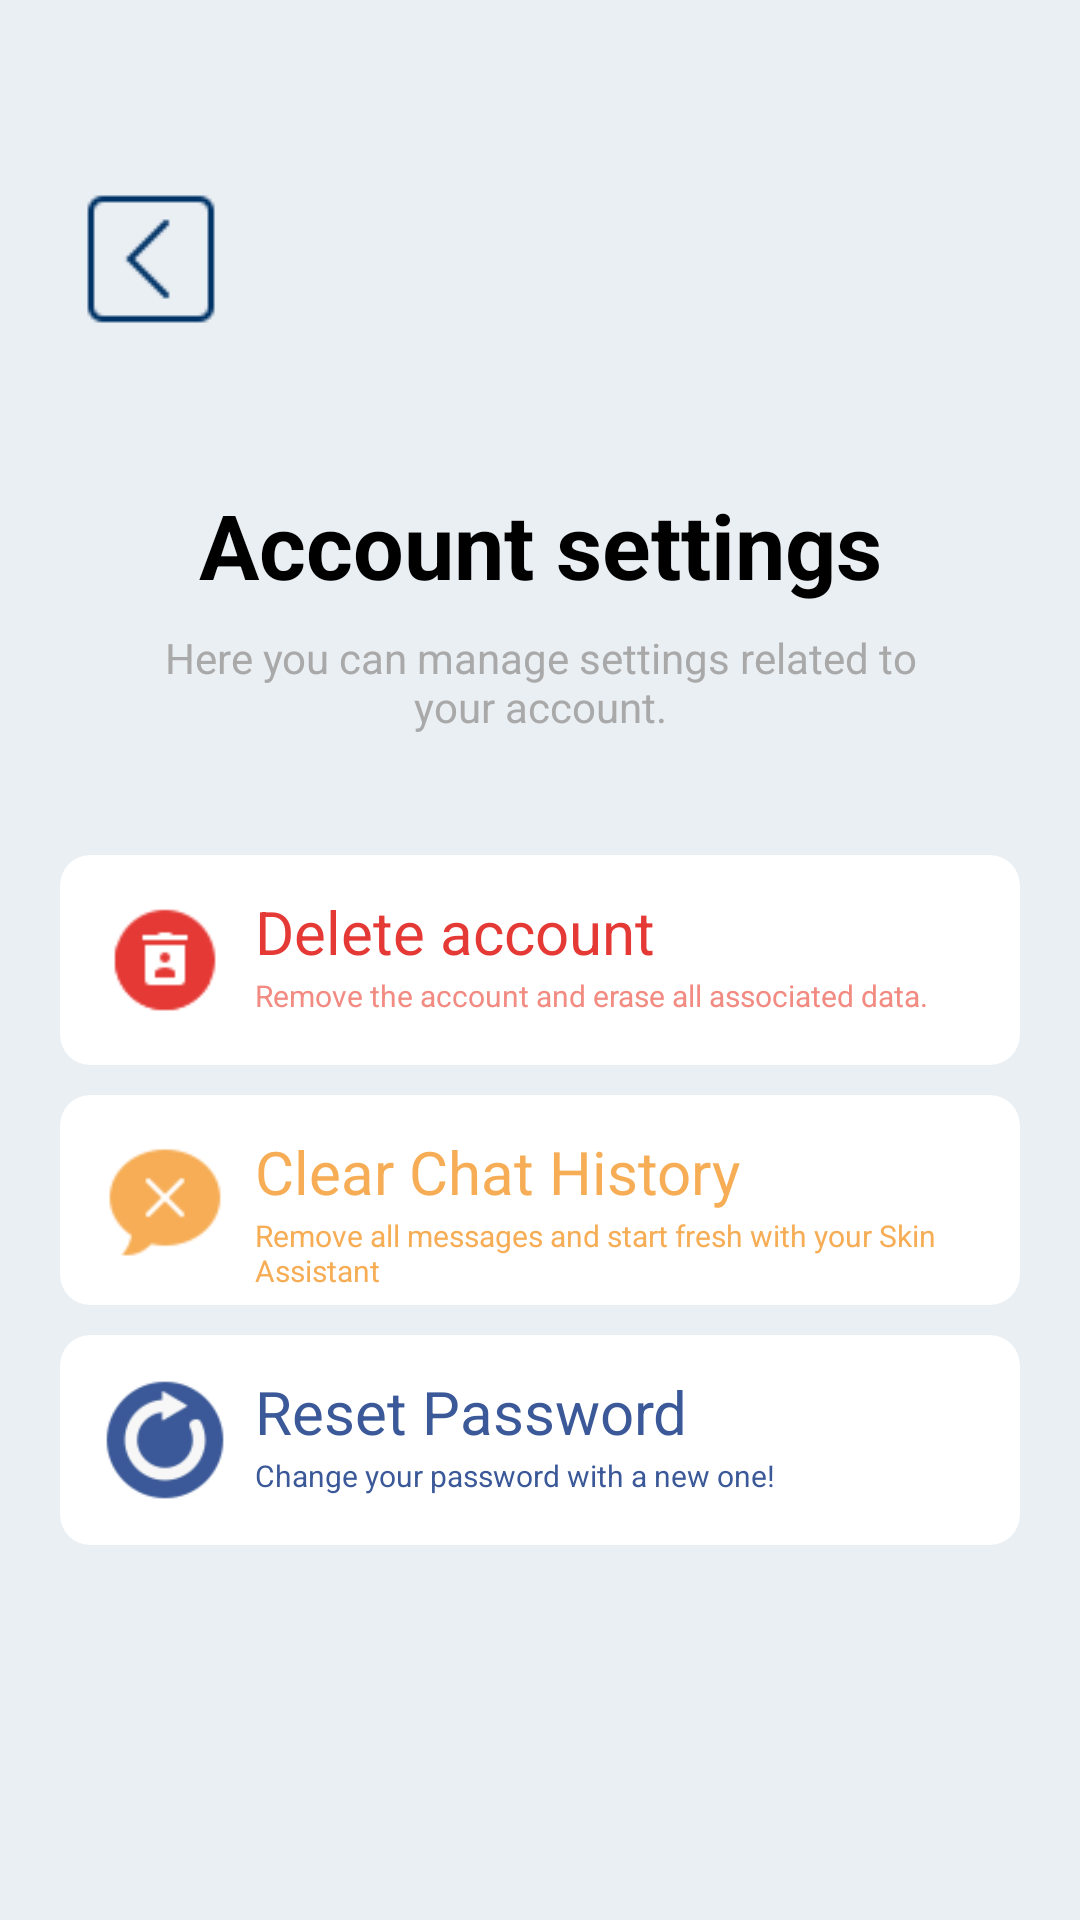

This screen was rendered from an Android layout file. Write that file and the resources it references.
<!-- AndroidManifest.xml: application theme Theme.MyApplication2 -->
<!-- res/layout/account_setting_page.xml -->
<?xml version="1.0" encoding="utf-8"?>
<androidx.constraintlayout.widget.ConstraintLayout xmlns:android="http://schemas.android.com/apk/res/android"
    android:layout_width="match_parent"
    android:layout_height="match_parent"
    android:background="#EAEFF4"
    xmlns:app="http://schemas.android.com/apk/res-auto">

    <ImageButton
        android:id="@+id/imageButton"
        android:layout_width="wrap_content"
        android:layout_height="wrap_content"
        android:backgroundTint="#00000000"
        android:contentDescription="back button"
        android:src="@drawable/back_btn"
        app:layout_constraintBottom_toBottomOf="parent"
        app:layout_constraintEnd_toEndOf="parent"
        app:layout_constraintHorizontal_bias="0.047"
        app:layout_constraintStart_toStartOf="parent"
        app:layout_constraintTop_toTopOf="parent"
        app:layout_constraintVertical_bias="0.09" />

    <TextView
        android:id="@+id/textView10"
        android:layout_width="match_parent"
        android:layout_height="wrap_content"
        android:layout_marginTop="40dp"
        android:gravity="center"
        android:text="Account settings"
        android:textColor="@color/black"
        android:textSize="30sp"
        android:textStyle="bold"
        app:layout_constraintEnd_toEndOf="parent"
        app:layout_constraintHorizontal_bias="0.0"
        app:layout_constraintStart_toStartOf="parent"
        app:layout_constraintTop_toBottomOf="@id/imageButton" />

    <TextView
        android:id="@+id/textView17"
        android:layout_width="match_parent"
        android:layout_height="wrap_content"
        android:layout_marginStart="40dp"
        android:layout_marginTop="8dp"
        android:layout_marginEnd="40dp"
        android:gravity="center"
        android:text="Here you can manage settings related to your account."
        android:textColor="@color/grey"
        app:layout_constraintEnd_toEndOf="parent"
        app:layout_constraintHorizontal_bias="0.0"
        app:layout_constraintStart_toStartOf="parent"
        app:layout_constraintTop_toBottomOf="@id/textView10" />

    <com.google.android.material.card.MaterialCardView
        android:id="@+id/deleteaccount"
        android:layout_width="0dp"
        android:layout_height="70dp"
        android:layout_marginTop="40dp"
        android:layout_marginStart="20dp"
        android:layout_marginEnd="20dp"
        android:backgroundTint="@color/white"
        app:cardCornerRadius="10dp"
        app:strokeWidth="0dp"
        app:strokeColor="@android:color/transparent"
        app:layout_constraintTop_toBottomOf="@id/textView17"
        app:layout_constraintStart_toStartOf="parent"
        app:layout_constraintEnd_toEndOf="parent">

        <RelativeLayout
            android:id="@+id/normal"
            android:layout_width="match_parent"
            android:layout_height="match_parent">
            <TextView
                android:id="@+id/descriptionpale"
                android:layout_width="wrap_content"
                android:layout_height="wrap_content"
                android:layout_marginStart="65dp"
                android:layout_marginTop="40dp"
                android:text="Remove the account and erase all associated data."
                android:textColor="#F28B82"
                android:textSize="10sp" />
            <ImageView
                android:id="@+id/imagenot"
                android:layout_width="40dp"
                android:layout_height="40dp"
                android:layout_marginStart="15dp"
                android:layout_marginTop="15dp"
                android:scaleType="centerCrop"
                android:src="@drawable/delete_account" />


            <TextView
                android:id="@+id/textpalewhite"
                android:layout_width="wrap_content"
                android:layout_height="wrap_content"
                android:layout_marginStart="65dp"
                android:layout_marginTop="12dp"
                android:text="Delete account"
                android:textColor="#E53935"
                android:textSize="20sp" />
        </RelativeLayout>




    </com.google.android.material.card.MaterialCardView>


    <com.google.android.material.card.MaterialCardView
        android:id="@+id/deleteconversation"
        android:layout_width="0dp"
        android:layout_height="70dp"
        android:layout_marginTop="120dp"
        android:layout_marginStart="20dp"
        android:layout_marginEnd="20dp"
        android:backgroundTint="@color/white"
        app:cardCornerRadius="10dp"
        app:strokeWidth="0dp"
        app:strokeColor="@android:color/transparent"
        app:layout_constraintTop_toBottomOf="@id/textView17"
        app:layout_constraintStart_toStartOf="parent"
        app:layout_constraintEnd_toEndOf="parent">

        <RelativeLayout
            android:layout_width="match_parent"
            android:layout_height="match_parent">
            <TextView
                android:layout_width="wrap_content"
                android:layout_height="wrap_content"
                android:layout_marginStart="65dp"
                android:layout_marginTop="40dp"
                android:text="Remove all messages and start fresh with your Skin Assistant"
                android:textColor="#F6AD55"
                android:textSize="10sp" />
            <ImageView
                android:layout_width="40dp"
                android:layout_height="40dp"
                android:layout_marginStart="15dp"
                android:layout_marginTop="15dp"
                android:scaleType="centerCrop"
                android:src="@drawable/delete_conversation" />


            <TextView
                android:layout_width="wrap_content"
                android:layout_height="wrap_content"
                android:layout_marginStart="65dp"
                android:layout_marginTop="12dp"
                android:text="Clear Chat History"
                android:textColor="#F6AD55"
                android:textSize="20sp" />
        </RelativeLayout>




    </com.google.android.material.card.MaterialCardView>



    <com.google.android.material.card.MaterialCardView
        android:id="@+id/changepassword"
        android:layout_width="0dp"
        android:layout_height="70dp"
        android:layout_marginTop="200dp"
        android:layout_marginStart="20dp"
        android:layout_marginEnd="20dp"
        android:backgroundTint="@color/white"
        app:cardCornerRadius="10dp"
        app:strokeWidth="0dp"
        app:strokeColor="@android:color/transparent"
        app:layout_constraintTop_toBottomOf="@id/textView17"
        app:layout_constraintStart_toStartOf="parent"
        app:layout_constraintEnd_toEndOf="parent">

        <RelativeLayout
            android:layout_width="match_parent"
            android:layout_height="match_parent">
            <TextView
                android:layout_width="wrap_content"
                android:layout_height="wrap_content"
                android:layout_marginStart="65dp"
                android:layout_marginTop="40dp"
                android:text="Change your password with a new one!"
                android:textColor="@color/blue_pastel_dark"
                android:textSize="10sp" />
            <ImageView
                android:layout_width="40dp"
                android:layout_height="40dp"
                android:layout_marginStart="15dp"
                android:layout_marginTop="15dp"
                android:scaleType="centerCrop"
                android:src="@drawable/reset" />


            <TextView
                android:layout_width="wrap_content"
                android:layout_height="wrap_content"
                android:layout_marginStart="65dp"
                android:layout_marginTop="12dp"
                android:text="Reset Password"
                android:textColor="@color/blue_pastel_dark"
                android:textSize="20sp" />
        </RelativeLayout>




    </com.google.android.material.card.MaterialCardView>

</androidx.constraintlayout.widget.ConstraintLayout>
<!-- resources referenced by this layout -->
<resources>
  <color name="black">#FF000000</color>
  <color name="blue_pastel_dark">#3B5998</color>
  <color name="grey">#A9A9A9</color>
  <color name="white">#FFFFFFFF</color>
  <!-- drawable back_btn: png bitmap (drawable, 462 bytes) -->
  <!-- drawable delete_account: png bitmap (drawable, 848 bytes) -->
  <!-- drawable delete_conversation: png bitmap (drawable, 973 bytes) -->
  <!-- drawable reset: png bitmap (drawable, 2081 bytes) -->
  <style name="Theme.MyApplication2" parent="Theme.Material3.DayNight.NoActionBar">
          
          
      </style>
</resources>
